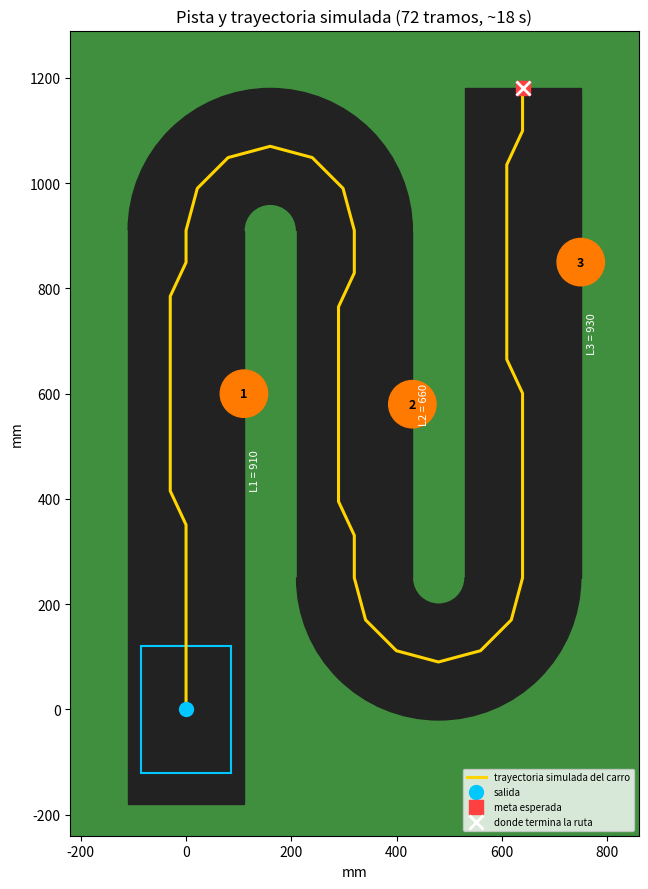

Here is the Python script that generated this plot:
"""
monedas/pista.py - Parametrizacion de la pista del carro y generador de la ruta para carro_monedas.ino

La pista (vista desde arriba) tiene 3 tramos rectos paralelos unidos por 2 retornos en U (semicirculos):
   izquierdo (sube)  ->  retorno superior (a la derecha)  ->  central (baja)  ->  retorno inferior (a la izquierda)
   ->  derecho (sube, meta)

El carro NO va recto "de corrido" porque se desvia a la DERECHA. Por eso:
   * En los tramos rectos avanza PASO_RECTO_MS (1 s) y rectifica CORRECCION_IZQ_MS girando a la izquierda, y repite.
   * En los retornos (U) hace un semicirculo por pasos: avanza un poco, gira un poco, avanza, gira... hasta quedar
     recto en el carril siguiente (poligono de PASO_GIRO_GRADOS grados por vertice).

USO:
   1) Mide la pista y el carro y cambia los valores de MEDIDAS (en mm).
   2) Calibra el carro (CALIBRACION): V_AVANCE, T_GIRO90, CORRECCION_IZQ_MS.
   3) python -m monedas.pista   -> imprime las ordenes, avisos y dibuja docs/pista_plano.png (trayectoria simulada)
"""
import math
import os

# ======================================================== MEDIDAS DE LA PISTA (mm)  <- MIDELAS
ANCHO_CARRIL = 220.0        # ancho del asfalto negro de un tramo recto (borde blanco a borde blanco)
SEPARACION_IZQ_CEN = 320.0  # distancia entre los EJES de los tramos izquierdo y central (= diametro del retorno superior)
SEPARACION_CEN_DER = 320.0  # idem central y derecho (= diametro del retorno inferior)
# Largos de la parte RECTA de cada tramo (donde empieza y termina el semicirculo), por el eje, en mm:
LARGO_IZQ = 910.0         # del punto de partida del carro al inicio del retorno superior   (medido: 91 cm)
LARGO_CEN = 660.0         # del fin del retorno superior al inicio del retorno inferior     (medido: 66 cm)
LARGO_DER = 930.0         # del fin del retorno inferior a la meta                          (medido: 93 cm)
MARGEN_ATRAS = 180.0      # asfalto que hay detras del punto de partida (solo para dibujar)

# ======================================================== MEDIDAS DEL CARRO (mm)  (el punto de salida es el CENTRO del carro)
CARRO_ANCHO = 170.0       # de rueda a rueda
CARRO_LARGO = 240.0       # del sensor al final de la pinza/remolque

# ======================================================== OBSTACULOS (3)  <- PONLOS DONDE LOS PONGAS
# (tramo 1=izq 2=central 3=der, distancia desde el inicio de ese tramo en mm, lado donde esta el obstaculo)
OBSTACULOS = [
    (1, 600.0, "der"),
    (2, 330.0, "izq"),
    (3, 600.0, "der"),
]
OBSTACULO_DIAM = 90.0     # termo Stanley de 0,9 L: ~9 cm de diametro (MIDELO)
INTRUSION = 45.0          # cuanto entra el termo en el carril desde el borde (mm). 45 = centrado sobre la linea
                          # blanca (mitad en el pasto); 90 = todo dentro del carril, pegado al borde.
MARGEN_LATERAL = 10.0     # holgura entre el carro y el termo (mm)
MARGEN_LONG = 20.0        # holgura delante/detras del termo antes de empezar y al terminar el esquive (mm)
ANGULO_ESQUIVE = 25.0     # grados que gira para esquivar
# Cuanto debe correrse el carro hacia el lado libre para no tocar el termo (mm):
DESPLAZAMIENTO = max(0.0, CARRO_ANCHO / 2 + INTRUSION + MARGEN_LATERAL - ANCHO_CARRIL / 2)

# ======================================================== CALIBRACION DEL CARRO  <- MIDE ESTO
# Con el carro en el suelo y las velocidades por defecto del firmware (U150, G120):
#   V_AVANCE: manda RF2000 (2 s) y mide cuantos mm avanzo, divide entre 2  -> mm/s
#   T_GIRO90: prueba RR400, RR450... hasta que gire exactamente 90 grados: ese es el tiempo en ms
V_AVANCE = 250.0          # mm/s  (PLACEHOLDER)
T_GIRO90 = 450.0          # ms para 90 grados  (PLACEHOLDER)

# --- Avance controlado (el carro se desvia a la derecha)
PASO_RECTO_MS = 1000      # avanza este tiempo seguido...
CORRECCION_IZQ_MS = 40    # ...y rectifica girando a la izquierda este tiempo (CALIBRA: sube si aun se va a la derecha)
# --- Retornos en U por pasos
PASO_GIRO_GRADOS = 30.0   # cada vertice del semicirculo gira esto (180 debe ser multiplo: 15, 30, 45, 60)
T_GIRO_PASO_MS = None     # ms que gira el carro PASO_GIRO_GRADOS (mide y pon aqui); None = lo calcula con T_GIRO90

MAX_TRAMOS_FIRMWARE = 120  # igual que MAX_TRAMOS en carro_monedas.ino
PEDAZO_MAX = 60           # caracteres por linea Bluetooth (el firmware admite ~75)


def ms_dist(mm):
    return int(round(mm / V_AVANCE * 1000.0))


def ms_giro(grados):
    if T_GIRO_PASO_MS is not None and abs(grados - PASO_GIRO_GRADOS) < 1e-6:
        return int(round(T_GIRO_PASO_MS))
    if T_GIRO_PASO_MS is not None and abs(grados - PASO_GIRO_GRADOS / 2) < 1e-6:
        return int(round(T_GIRO_PASO_MS / 2))
    return int(round(T_GIRO90 * grados / 90.0))


def avance(mm):
    """Avanza `mm` en pasos: F PASO_RECTO_MS + rectificar a la izquierda, repetido; el resto proporcional."""
    ms = ms_dist(mm)
    if ms <= 0:
        return []
    toks = []
    for _ in range(ms // PASO_RECTO_MS):
        toks += [("F", PASO_RECTO_MS), ("L", CORRECCION_IZQ_MS)]
    resto = ms % PASO_RECTO_MS
    if resto >= 100:
        toks += [("F", resto), ("L", int(round(CORRECCION_IZQ_MS * resto / PASO_RECTO_MS)))]
    elif resto > 0:
        toks.append(("F", resto))
    return [t for t in toks if t[1] > 0]


def retorno(giro, separacion):
    """Semicirculo por pasos de diametro `separacion`: gira medio paso, y luego avanza-gira ... hasta quedar recto."""
    n = max(1, int(round(180.0 / PASO_GIRO_GRADOS)))
    paso = 180.0 / n
    lado = separacion * math.sin(math.radians(paso / 2))          # cuerda = 2 R sin(paso/2), R = separacion/2
    toks = [(giro, ms_giro(paso / 2))]
    for i in range(n):
        toks.append(("F", ms_dist(lado)))
        toks.append((giro, ms_giro(paso if i < n - 1 else paso / 2)))
    return toks


def esquive(lado):
    """Tramos para pasar un obstaculo en `lado` (respecto al carro): se corre al lado libre, se MANTIENE la
    desviacion hasta que la cola pasa el obstaculo y vuelve al eje."""
    a = math.radians(ANGULO_ESQUIVE)
    deg = ANGULO_ESQUIVE
    dx = DESPLAZAMIENTO / math.sin(a) if DESPLAZAMIENTO > 0 else 0.0   # recorrido inclinado
    avance_x = dx * math.cos(a)                                        # avance longitudinal de cada transicion
    hold = OBSTACULO_DIAM + CARRO_LARGO + 2 * MARGEN_LONG              # tramo recto desviado
    huida, vuelta = ("L", "R") if lado == "der" else ("R", "L")
    if DESPLAZAMIENTO <= 0:
        return [], 0.0, 0.0
    toks = [(huida, ms_giro(deg)), ("F", ms_dist(dx)), (vuelta, ms_giro(deg))]
    toks += avance(hold)
    toks += [(vuelta, ms_giro(deg)), ("F", ms_dist(dx)), (huida, ms_giro(deg))]
    return toks, avance_x, 2 * avance_x + hold


PROBLEMAS_RECTO = []      # se llena en tramos_recto: obstaculos que no caben en su tramo


def tramos_recto(num, largo):
    """Recorre un tramo recto de `largo` mm esquivando los obstaculos que haya en el."""
    obs = sorted([(d, lado) for (t, d, lado) in OBSTACULOS if t == num])
    toks, recorrido = [], 0.0
    for d, lado in obs:
        e, avance_x, total = esquive(lado)
        # el carro (centro) empieza a esquivar cuando su frente aun esta MARGEN_LONG antes del obstaculo,
        # ya con la transicion hecha (avance_x)
        inicio = d - OBSTACULO_DIAM / 2 - CARRO_LARGO / 2 - MARGEN_LONG - avance_x
        if inicio < recorrido - 1e-6:
            PROBLEMAS_RECTO.append(f"Obstaculo a {d:.0f} mm del tramo {num}: queda muy cerca del anterior o del inicio "
                                   f"del tramo (el esquive debe empezar {recorrido - inicio:.0f} mm antes de lo posible).")
        recto = max(inicio - recorrido, 0.0)
        toks += avance(recto)
        toks += e
        recorrido += recto + total
    if recorrido > largo + 1e-6:
        PROBLEMAS_RECTO.append(f"En el tramo {num} el esquive termina {recorrido - largo:.0f} mm DESPUES del final del tramo "
                               f"({largo:.0f} mm): acerca el termo al inicio, baja ANGULO_ESQUIVE/MARGEN_LONG o reubicalo.")
    toks += avance(max(largo - recorrido, 0))
    return toks


def construir_ruta():
    r = []
    r += tramos_recto(1, LARGO_IZQ)                      # sube por el tramo izquierdo
    r += retorno("R", SEPARACION_IZQ_CEN)                # retorno superior (a la derecha)
    r += tramos_recto(2, LARGO_CEN)                      # baja por el central
    r += retorno("L", SEPARACION_CEN_DER)                # retorno inferior (a la izquierda)
    r += tramos_recto(3, LARGO_DER)                      # sube por el derecho hasta la meta
    return r


def a_texto(tramos):
    return ",".join(f"{c}{ms}" for c, ms in tramos)


def en_pedazos(tramos):
    """Divide en lineas cortas: C, A..., A..., E (maximo 48 tramos en total)."""
    lineas, actual = [], ""
    for c, ms in tramos:
        tok = f"{c}{ms}"
        if len(actual) + len(tok) + 1 > PEDAZO_MAX - 2:
            lineas.append(actual); actual = ""
        actual += ("," if actual else "") + tok
    if actual:
        lineas.append(actual)
    return ["C"] + ["A" + l for l in lineas] + ["E"]


# ======================================================== DIBUJO / TRAYECTORIA
def geometria():
    """Coordenadas clave (mm), origen en el punto de partida, y hacia la meta."""
    xi, xc, xd = 0.0, SEPARACION_IZQ_CEN, SEPARACION_IZQ_CEN + SEPARACION_CEN_DER
    y_sup = LARGO_IZQ                  # donde acaba el tramo izquierdo y empieza el retorno superior
    y_inf = LARGO_IZQ - LARGO_CEN      # donde acaba el central y empieza el retorno inferior
    y_meta = y_inf + LARGO_DER
    return xi, xc, xd, y_sup, y_inf, y_meta


def simular(ruta):
    """Trayectoria del centro del carro suponiendo que NO se desvia (lo rectifican los pasos L). Puntos (x, y)."""
    x = y = 0.0
    rumbo = 0.0                        # grados, 0 = hacia +y, positivo = a la derecha
    pts = [(x, y)]
    for c, ms in ruta:
        if c == "F":
            d = V_AVANCE * ms / 1000.0
            x += d * math.sin(math.radians(rumbo)); y += d * math.cos(math.radians(rumbo))
            pts.append((x, y))
        elif c == "B":
            d = V_AVANCE * ms / 1000.0
            x -= d * math.sin(math.radians(rumbo)); y -= d * math.cos(math.radians(rumbo))
            pts.append((x, y))
        elif c in ("L", "R"):
            # los pasos L de rectificacion (correccion corta) compensan el desvio real del carro: no se simulan
            if c == "L" and ms <= CORRECCION_IZQ_MS:
                continue
            rumbo += (90.0 * ms / T_GIRO90) * (1 if c == "R" else -1)
    return pts, rumbo


def verificar():
    av = []
    holgura = ANCHO_CARRIL - CARRO_ANCHO
    if holgura < 30:
        av.append(f"Holgura lateral {holgura:.0f} mm entre carro y borde: muy justa (conviene >= 30 mm por lado total).")
    giro = math.hypot(CARRO_ANCHO, CARRO_LARGO) / 2
    if 2 * giro > ANCHO_CARRIL:
        av.append(f"Al girar en su sitio el carro barre un circulo de {2*giro:.0f} mm de diametro y el carril mide "
                  f"{ANCHO_CARRIL:.0f} mm: en los retornos se sale un poco sobre el pasto "
                  "(no pasa nada si la alfombra es lisa, pero revisalo).")
    if OBSTACULOS:
        sobra = ANCHO_CARRIL / 2 - CARRO_ANCHO / 2          # juego del carro dentro del carril, por lado
        if DESPLAZAMIENTO > sobra:
            av.append(f"Para pasar el termo (entra {INTRUSION:.0f} mm en el carril) el carro debe correrse "
                      f"{DESPLAZAMIENTO:.0f} mm, pero dentro del carril solo tiene {sobra:.0f} mm de juego: "
                      f"pisara el pasto {DESPLAZAMIENTO - sobra:.0f} mm. Si no quieres eso, pon el termo mas hacia el "
                      f"borde (INTRUSION menor).")
        a_ = math.radians(ANGULO_ESQUIVE)
        inclinado = CARRO_ANCHO * math.cos(a_) + CARRO_LARGO * math.sin(a_)
        av.append(f"Durante la transicion (giro de {ANGULO_ESQUIVE:.0f} grados) el carro ocupa {inclinado:.0f} mm "
                  f"de ancho; el carril mide {ANCHO_CARRIL:.0f} mm.")
        av.append("En la ruta el freno por distancia baja a 8 cm (orden N8) para que NO se detenga antes de esquivar; "
                  "si esquivas mal, igual frena a 8 cm.")
    del PROBLEMAS_RECTO[:]
    ruta = construir_ruta()
    av += PROBLEMAS_RECTO
    n = len(ruta)
    if n > MAX_TRAMOS_FIRMWARE:
        av.append(f"La ruta tiene {n} tramos y el firmware admite {MAX_TRAMOS_FIRMWARE}: sube MAX_TRAMOS, "
                  "sube PASO_RECTO_MS o quita un esquive.")
    pts, _ = simular(ruta)
    xi, xc, xd, y_sup, y_inf, y_meta = geometria()
    err = math.hypot(pts[-1][0] - xd, pts[-1][1] - y_meta)
    if err > 40:
        av.append(f"En el plano la ruta termina a {err:.0f} mm de la meta (error de redondeo o medidas incoherentes).")
    r_ext = math.hypot(CARRO_ANCHO / 2, CARRO_LARGO / 2) + SEPARACION_IZQ_CEN / 2
    if r_ext > SEPARACION_IZQ_CEN / 2 + ANCHO_CARRIL / 2 + 20:
        av.append(f"En el retorno, la esquina exterior del carro llega a {r_ext:.0f} mm del centro de la U y el borde "
                  f"exterior del carril esta a {SEPARACION_IZQ_CEN/2 + ANCHO_CARRIL/2:.0f} mm: se sale un poco al pasto.")
    paso_ms = ms_giro(PASO_GIRO_GRADOS)
    if paso_ms < 120:
        av.append(f"Cada giro de {PASO_GIRO_GRADOS:.0f} grados dura solo {paso_ms} ms: los motores pueden no alcanzar a girar. "
                  "Usa PASO_GIRO_GRADOS = 45 o 60, o mide T_GIRO_PASO_MS.")
    av.append(f"Avance controlado: {PASO_RECTO_MS} ms recto + {CORRECCION_IZQ_MS} ms a la izquierda "
              f"(el carro se corrige ~{90.0 * CORRECCION_IZQ_MS / T_GIRO90:.1f} grados por ciclo).")
    if SEPARACION_IZQ_CEN < ANCHO_CARRIL or SEPARACION_CEN_DER < ANCHO_CARRIL:
        av.append("La separacion entre ejes es menor que el ancho del carril: revisa las medidas.")
    return av


def dibujar(ruta_png):
    import matplotlib
    matplotlib.use("Agg")
    import matplotlib.pyplot as plt
    from matplotlib.patches import Rectangle, Wedge, Circle

    xi, xc, xd, y_sup, y_inf, y_meta = geometria()
    W = ANCHO_CARRIL
    R1, R2 = SEPARACION_IZQ_CEN / 2, SEPARACION_CEN_DER / 2
    fig, ax = plt.subplots(figsize=(7, 9))
    ax.set_facecolor("#3f8f3f")
    negro = "#222"
    ax.add_patch(Rectangle((xi - W/2, -MARGEN_ATRAS), W, y_sup + MARGEN_ATRAS, color=negro))
    ax.add_patch(Rectangle((xc - W/2, y_inf), W, y_sup - y_inf, color=negro))
    ax.add_patch(Rectangle((xd - W/2, y_inf), W, y_meta - y_inf, color=negro))
    ax.add_patch(Wedge((xi + R1, y_sup), R1 + W/2, 0, 180, width=W, color=negro))           # retorno superior
    ax.add_patch(Wedge((xc + R2, y_inf), R2 + W/2, 180, 360, width=W, color=negro))         # retorno inferior

    ruta = construir_ruta()
    pts, rumbo_final = simular(ruta)
    xs, ys = zip(*pts)
    ax.plot(xs, ys, "-", color="#ffd400", lw=2.2, label="trayectoria simulada del carro")
    ax.plot(*pts[0], "o", color="#00c8ff", ms=10, label="salida")
    ax.plot(xd, y_meta, "s", color="#ff4040", ms=10, label="meta esperada")
    ax.plot(*pts[-1], "x", color="white", ms=10, mew=2, label="donde termina la ruta")
    for k, (t, d, lado) in enumerate(OBSTACULOS, 1):
        x0 = (xi, xc, xd)[t - 1]
        y0 = (0.0, y_sup, y_inf)[t - 1]
        sentido = 1 if t in (1, 3) else -1                 # en el tramo central el carro va hacia abajo
        y = y0 + d * sentido
        lado_x = (1 if lado == "der" else -1) * sentido    # lado (respecto al carro) -> lado en el plano
        cx = x0 + lado_x * (W / 2 + OBSTACULO_DIAM / 2 - INTRUSION)
        ax.add_patch(Circle((cx, y), OBSTACULO_DIAM / 2, color="#ff7a00", zorder=3))
        ax.text(cx, y, str(k), ha="center", va="center", fontsize=9, color="black", weight="bold", zorder=4)
    ax.add_patch(Rectangle((xi - CARRO_ANCHO/2, -CARRO_LARGO/2), CARRO_ANCHO, CARRO_LARGO,
                           fill=False, ec="#00c8ff", lw=1.5))
    ax.set_aspect("equal")
    ax.set_xlim(xi - W, xd + W)
    ax.set_ylim(-MARGEN_ATRAS - 60, y_sup + R1 + W)
    ax.set_xlabel("mm"); ax.set_ylabel("mm")
    ax.set_title(f"Pista y trayectoria simulada ({len(ruta)} tramos, ~{sum(m for _, m in ruta)/1000:.0f} s)")
    ax.text(xi + W/2 + 12, y_sup/2, f"L1 = {LARGO_IZQ:.0f}", rotation=90, va="center", color="white", fontsize=8)
    ax.text(xc + W/2 + 12, (y_sup + y_inf)/2, f"L2 = {LARGO_CEN:.0f}", rotation=90, va="center", color="white", fontsize=8)
    ax.text(xd + W/2 + 12, (y_inf + y_meta)/2, f"L3 = {LARGO_DER:.0f}", rotation=90, va="center", color="white", fontsize=8)
    ax.legend(loc="lower right", fontsize=7)
    fig.tight_layout()
    fig.savefig(ruta_png, dpi=120)
    plt.close(fig)


def simular_poses(ruta):
    """Poses (t_s, x_mm, y_mm, rumbo_grados) del centro del carro a lo largo de la ruta, para animaciones.
    Los pasos cortos L de rectificacion se ignoran igual que en simular() (compensan el desvio real)."""
    x = y = rumbo = t = 0.0
    poses = [(0.0, x, y, rumbo)]
    for c, ms in ruta:
        dt = ms / 1000.0
        if c in ("F", "B"):
            sgn = 1 if c == "F" else -1
            d = V_AVANCE * dt * sgn
            x += d * math.sin(math.radians(rumbo)); y += d * math.cos(math.radians(rumbo))
        elif c in ("L", "R"):
            if c == "L" and ms <= CORRECCION_IZQ_MS:
                t += dt
                poses.append((t, x, y, rumbo))
                continue
            rumbo += (90.0 * ms / T_GIRO90) * (1 if c == "R" else -1)
        t += dt
        poses.append((t, x, y, rumbo))
    return poses


def cli(argv=None):
    """python -m monedas.pista [--salida DIRECTORIO]   -> imprime la ruta y avisos; guarda plano y ordenes."""
    import argparse
    ap = argparse.ArgumentParser(description="Genera la ruta del carro a partir de las medidas de la pista.")
    ap.add_argument("--salida", default="docs", help="carpeta donde guardar pista_plano.png y pista_ordenes.txt")
    ap.add_argument("--sin-dibujo", action="store_true", help="no generar la imagen")
    args = ap.parse_args(argv)

    ruta = construir_ruta()
    total_ms = sum(ms for _, ms in ruta)
    print(f"Tramos: {len(ruta)}   tiempo estimado: {total_ms/1000:.1f} s")
    print("\nOrdenes para el Bluetooth (una por linea, en este orden):")
    for linea in en_pedazos(ruta):
        print(linea)
    print("\nRuta completa en una sola cadena (para pegar en el panel del carro):")
    print(a_texto(ruta))
    avisos = verificar()
    if avisos:
        print("\nAVISOS / DATOS:")
        for a in avisos:
            print(" -", a)
    os.makedirs(os.path.join(args.salida, "img"), exist_ok=True)
    with open(os.path.join(args.salida, "pista_ordenes.txt"), "w", encoding="utf-8") as f:
        f.write("\n".join(en_pedazos(ruta)) + "\n")
    if not args.sin_dibujo:
        png = os.path.join(args.salida, "img", "pista_plano.png")
        dibujar(png)
        print("\nPlano guardado en", png)
    return 0


if __name__ == "__main__":
    raise SystemExit(cli())
